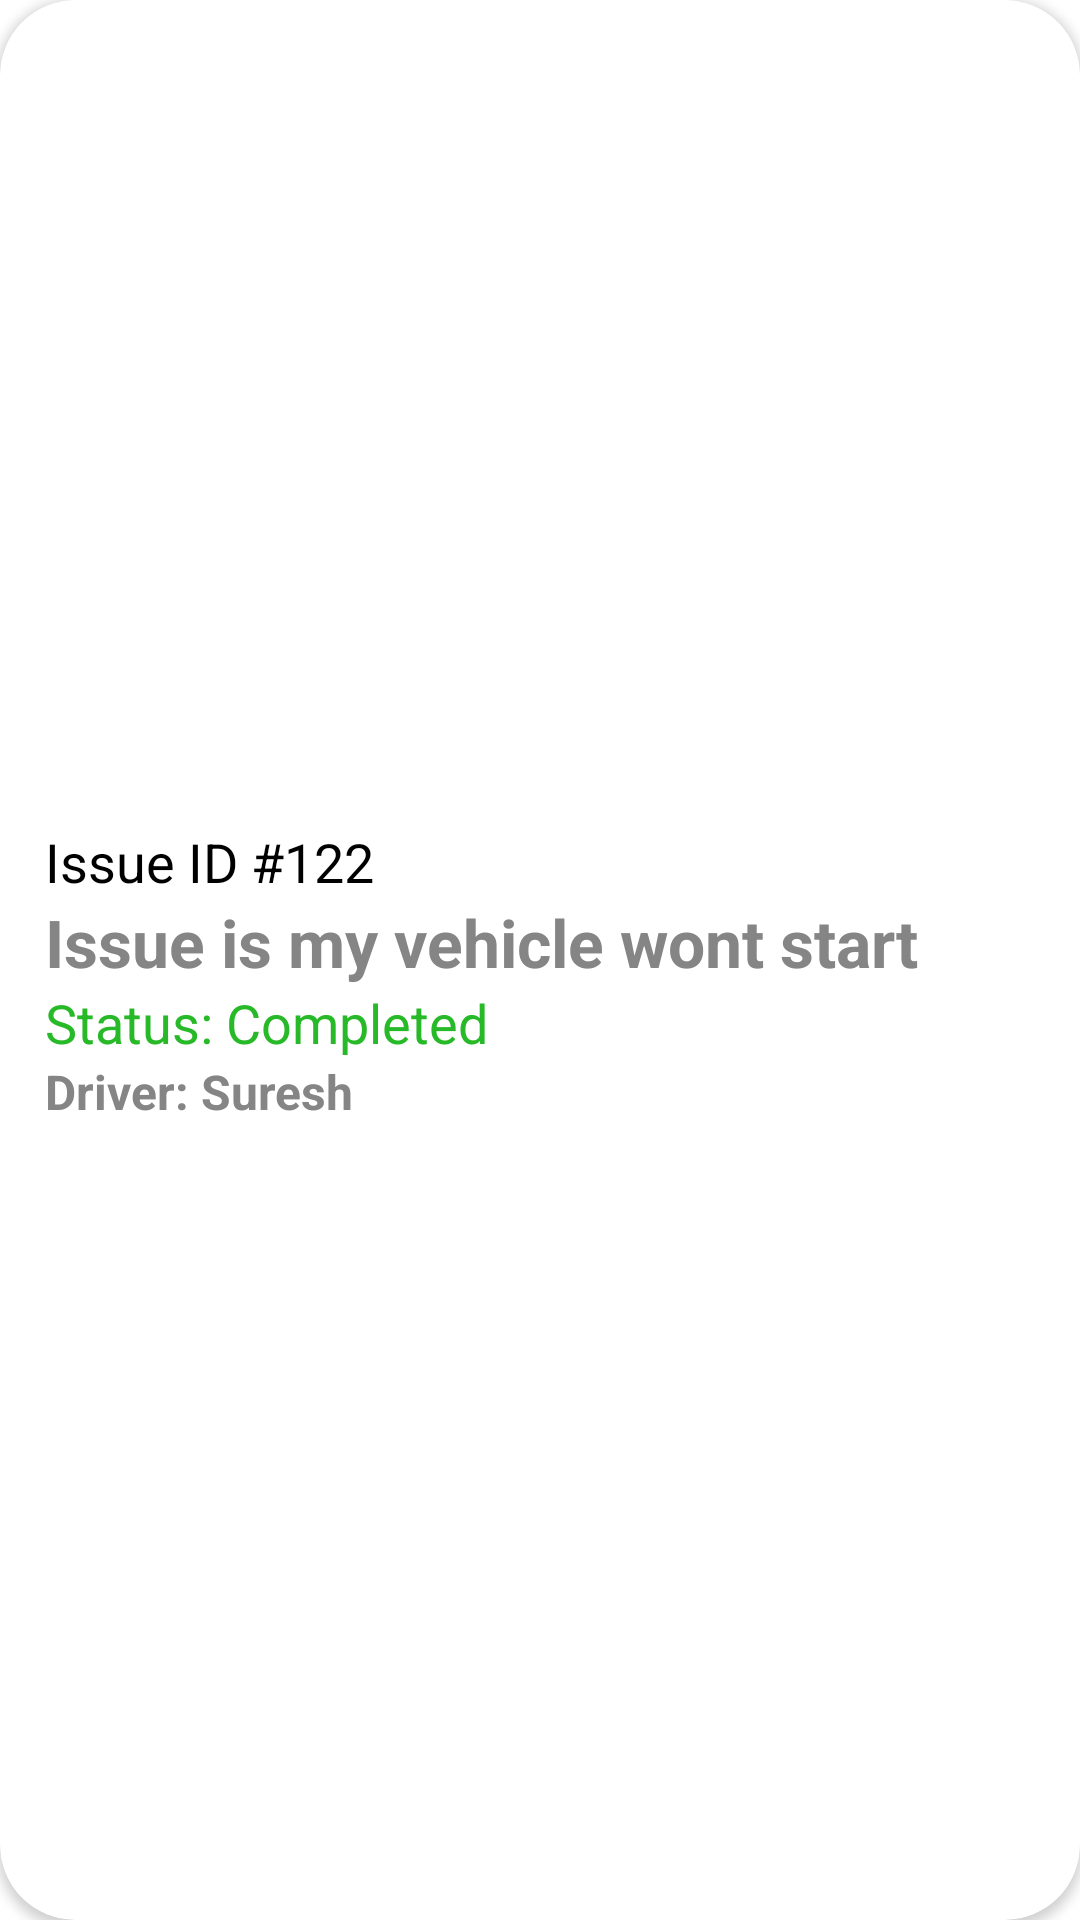

This screen was rendered from an Android layout file. Write that file and the resources it references.
<!-- AndroidManifest.xml: application theme Theme.TrashCollector -->
<!-- res/layout/vehicle_issue_card.xml -->
<?xml version="1.0" encoding="utf-8"?>
<androidx.cardview.widget.CardView android:id="@+id/see_request_card"
    android:layout_width="match_parent"
    android:layout_height="wrap_content"
    android:layout_marginStart="20dp"
    android:layout_marginTop="10dp"
    android:layout_marginEnd="20dp"
    android:layout_marginBottom="20dp"
    app:cardCornerRadius="25dp"
    android:background="@color/light_grey_1"
    xmlns:android="http://schemas.android.com/apk/res/android"
    xmlns:app="http://schemas.android.com/apk/res-auto">

    <androidx.appcompat.widget.LinearLayoutCompat
        android:layout_width="match_parent"
        android:layout_height="match_parent"
        android:orientation="vertical">



    <androidx.appcompat.widget.LinearLayoutCompat
        android:layout_width="match_parent"
        android:layout_height="match_parent"
        android:layout_marginTop="10dp"
        android:gravity="center|start"
        android:orientation="vertical">

        <androidx.appcompat.widget.AppCompatTextView
            android:layout_width="wrap_content"
            android:layout_height="wrap_content"
            android:id="@+id/issue_id"
            android:layout_marginStart="15dp"
            android:layout_marginEnd="15dp"
            android:text="Issue ID #122"
            android:textColor="@color/black"
            android:textSize="18sp" />

        <androidx.appcompat.widget.AppCompatTextView
            android:layout_width="wrap_content"
            android:layout_height="wrap_content"
            android:layout_marginStart="15dp"
            android:layout_marginEnd="15dp"
            android:text="Issue is my vehicle wont start"
            android:id="@+id/issue"
            android:textStyle="bold"
            android:textColor="@color/light_grey"
            android:textSize="22sp" />

        <androidx.appcompat.widget.AppCompatTextView
            android:layout_width="wrap_content"
            android:layout_height="wrap_content"
            android:layout_marginStart="15dp"
            android:layout_marginEnd="15dp"
            android:text="Status: Completed"
            android:id="@+id/status"
            android:textColor="@color/greenNew"
            android:textSize="18sp" />

        <androidx.appcompat.widget.AppCompatTextView
            android:layout_width="wrap_content"
            android:layout_height="wrap_content"
            android:layout_marginStart="15dp"
            android:layout_marginEnd="15dp"
            android:text="Driver: Suresh"
            android:id="@+id/driver_name"
            android:textColor="@color/light_grey"
            android:textStyle="bold"
            android:textSize="16sp" />



    </androidx.appcompat.widget.LinearLayoutCompat>

        <androidx.appcompat.widget.LinearLayoutCompat
            android:layout_width="match_parent"
            android:layout_height="wrap_content"
            android:orientation="horizontal">
            <com.google.android.material.floatingactionbutton.FloatingActionButton
                android:layout_width="wrap_content"
                android:layout_height="wrap_content"
                android:layout_gravity="end|bottom"
                android:id="@+id/issues_solved"
                android:backgroundTint="@color/greenNew"
                android:src="@drawable/ic_baseline_check_24"
                android:contentDescription="profile"
                android:layout_margin="16dp"
                />

        </androidx.appcompat.widget.LinearLayoutCompat>

    </androidx.appcompat.widget.LinearLayoutCompat>

</androidx.cardview.widget.CardView>
<!-- resources referenced by this layout -->
<resources>
  <color name="black">#FF000000</color>
  <color name="greenNew">#28b928</color>
  <color name="light_grey">#858585</color>
  <color name="light_grey_1">#9ca5b2</color>
  <style name="Theme.TrashCollector" parent="Theme.MaterialComponents.Light.NoActionBar">
          
          <item name="colorPrimary">@color/yellow_700</item>
          <item name="colorPrimaryVariant">@color/yellow_700</item>
          <item name="colorOnPrimary">@color/white</item>
          
          <item name="colorSecondary">@color/teal_200</item>
          <item name="colorSecondaryVariant">@color/teal_700</item>
          <item name="colorOnSecondary">@color/black</item>
          <item name="android:windowLightStatusBar" tools:targetApi="23">true</item>
          <item name="android:windowDrawsSystemBarBackgrounds">true</item>
          
          <item name="android:statusBarColor" tools:targetApi="l">?attr/colorPrimaryVariant</item>
          
  
      </style>
  <color name="yellow_700">#FFD600</color>
  <color name="white">#FFFFFFFF</color>
  <color name="teal_200">#FF000000</color>
  <color name="teal_700">#FF018786</color>
</resources>
